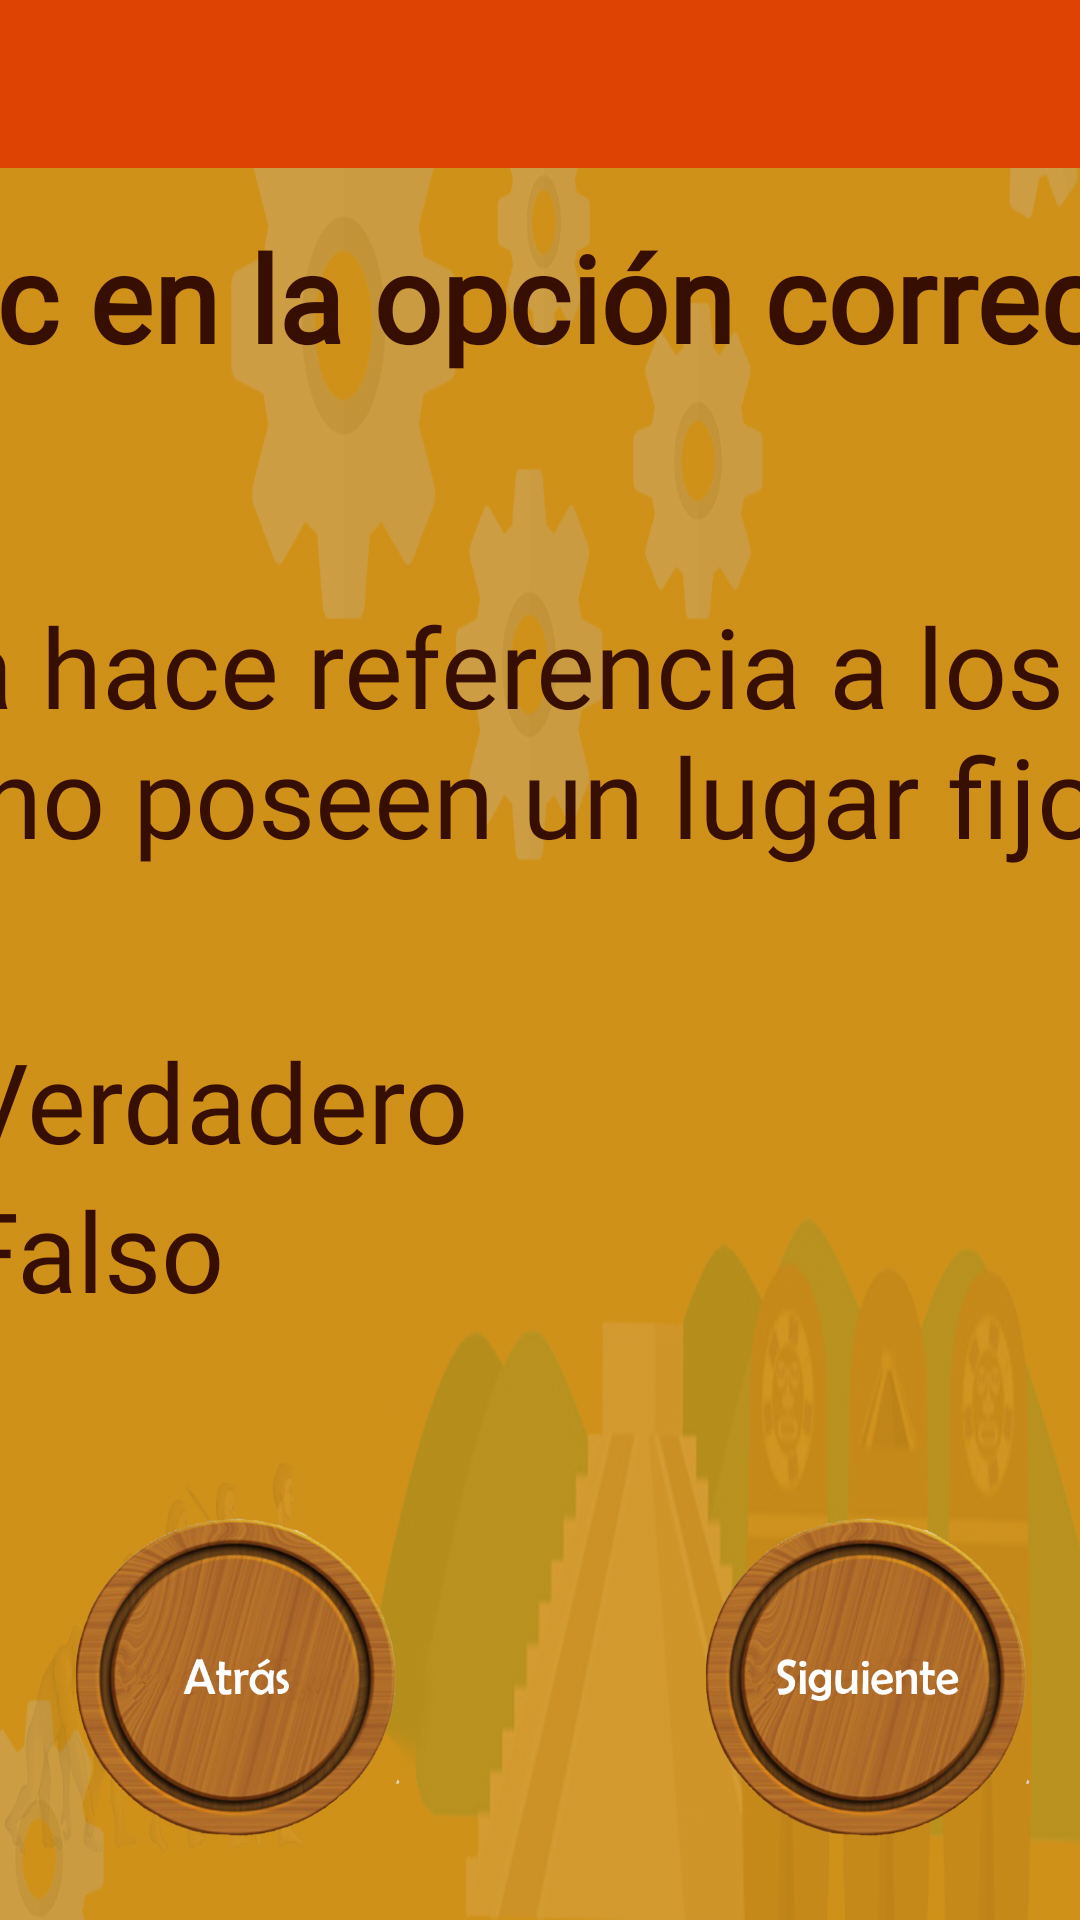

Here is an Android app screen rendered from its layout file. Give the layout XML and the strings, colors and styles it references.
<!-- AndroidManifest.xml: application theme AppTheme -->
<!-- res/layout/activity_origen6.xml -->
<?xml version="1.0" encoding="utf-8"?>
<androidx.constraintlayout.widget.ConstraintLayout xmlns:android="http://schemas.android.com/apk/res/android"
    xmlns:app="http://schemas.android.com/apk/res-auto"
    xmlns:tools="http://schemas.android.com/tools"
    android:layout_width="match_parent"
    android:layout_height="match_parent"
    android:orientation="horizontal"
    android:background="@drawable/fondo"
    tools:context=".Origen6">

    <include
        layout="@layout/action_bar_toolbar"
        ></include>


    <TextView
        android:id="@+id/txt1"
        android:layout_width="566dp"
        android:layout_height="92dp"
        android:fontFamily="@font/arima_madurai_black"
        android:text="Haz clic en la opción correcta"
        android:textColor="#370F02"
        android:textSize="40dp"
        android:textStyle="bold"
        app:layout_constraintBottom_toBottomOf="parent"
        app:layout_constraintEnd_toEndOf="parent"
        app:layout_constraintHorizontal_bias="0.595"
        app:layout_constraintStart_toStartOf="parent"
        app:layout_constraintTop_toTopOf="parent"
        app:layout_constraintVertical_bias="0.132" />

    <TextView
        android:id="@+id/txt2"
        android:layout_width="1042dp"
        android:layout_height="158dp"
        android:fontFamily="@font/squadgoalsootf"
        android:gravity="center_horizontal"
        android:text="La palabra nómada hace referencia a los individuos, tribus o pueblos que no poseen un lugar fijo para residir. "
        android:textAlignment="center"
        android:textColor="#370F02"
        android:textSize="37dp"
        android:textStyle="normal"
        app:layout_constraintBottom_toBottomOf="parent"
        app:layout_constraintEnd_toEndOf="parent"
        app:layout_constraintStart_toStartOf="parent"
        app:layout_constraintTop_toTopOf="parent"
        app:layout_constraintVertical_bias="0.409" />

    <RadioGroup
        android:id="@+id/rg7"
        android:layout_width="429dp"
        android:layout_height="128dp"
        app:layout_constraintBottom_toBottomOf="parent"
        app:layout_constraintEnd_toEndOf="parent"
        app:layout_constraintHorizontal_bias="0.672"
        app:layout_constraintStart_toStartOf="parent"
        app:layout_constraintTop_toTopOf="parent"
        app:layout_constraintVertical_bias="0.668">

        <RadioButton
            android:id="@+id/verdadero"
            android:layout_width="match_parent"
            android:layout_height="wrap_content"
            android:fontFamily="@font/squadgoalsootf"
            android:text="Verdadero"
            android:textColor="#370F02"
            android:textSize="37dp" />

        <RadioButton
            android:id="@+id/falso"
            android:layout_width="match_parent"
            android:layout_height="wrap_content"
            android:fontFamily="@font/squadgoalsootf"
            android:text="Falso"
            android:textColor="#370F02"
            android:textSize="37dp" />


    </RadioGroup>

    <Button
        android:id="@+id/btn13"
        android:layout_width="110dp"
        android:layout_height="110dp"
        android:background="@drawable/btnatr"
        android:onClick="ant"
        android:text=""
        app:layout_constraintBottom_toBottomOf="parent"
        app:layout_constraintEnd_toEndOf="parent"
        app:layout_constraintHorizontal_bias="0.093"
        app:layout_constraintStart_toStartOf="parent"
        app:layout_constraintTop_toTopOf="parent"
        app:layout_constraintVertical_bias="0.95" />

    <Button
        android:id="@+id/btn14"
        android:layout_width="110dp"
        android:layout_height="110dp"
        android:background="@drawable/btnsig"
        android:onClick="sig"
        android:text=""
        app:layout_constraintBottom_toBottomOf="parent"
        app:layout_constraintEnd_toEndOf="parent"
        app:layout_constraintHorizontal_bias="0.933"
        app:layout_constraintStart_toStartOf="parent"
        app:layout_constraintTop_toTopOf="parent"
        app:layout_constraintVertical_bias="0.95" />


</androidx.constraintlayout.widget.ConstraintLayout>
<!-- res/layout/action_bar_toolbar.xml (included above) -->
<?xml version="1.0" encoding="utf-8"?>
<com.google.android.material.appbar.AppBarLayout xmlns:android="http://schemas.android.com/apk/res/android"
    android:layout_width="match_parent"
    android:layout_height="wrap_content"
    xmlns:app="http://schemas.android.com/apk/res-auto">

    <androidx.appcompat.widget.Toolbar
        android:id="@+id/toolbar"
        android:layout_width="match_parent"
        android:layout_height="wrap_content"
        android:background="@color/colorPrimaryDark"
        app:theme = "@style/ToolbarTheme"
        >

    </androidx.appcompat.widget.Toolbar>

</com.google.android.material.appbar.AppBarLayout>
<!-- resources referenced by this layout -->
<resources>
  <color name="colorPrimaryDark">#DF4304</color>
  <!-- drawable btnatr: png bitmap (drawable, 977218 bytes) -->
  <!-- drawable btnsig: png bitmap (drawable, 968833 bytes) -->
  <!-- drawable fondo: png bitmap (drawable, 835901 bytes) -->
  <style name="ToolbarTheme" parent="ThemeOverlay.AppCompat.ActionBar">
          <item name="colorControlNormal">@color/white</item>
          <item name="titleTextColor">@color/white</item>
      </style>
  <style name="AppTheme" parent="Theme.AppCompat.Light.NoActionBar">
          
          <item name="colorPrimary">@color/orange</item>
          <item name="colorPrimaryDark">@color/orange</item>
          <item name="colorAccent">@color/colorAccent</item>
      </style>
  <color name="white">#FBFAF9</color>
  <color name="orange">#FF5722</color>
  <color name="colorAccent">#03DAC5</color>
</resources>
